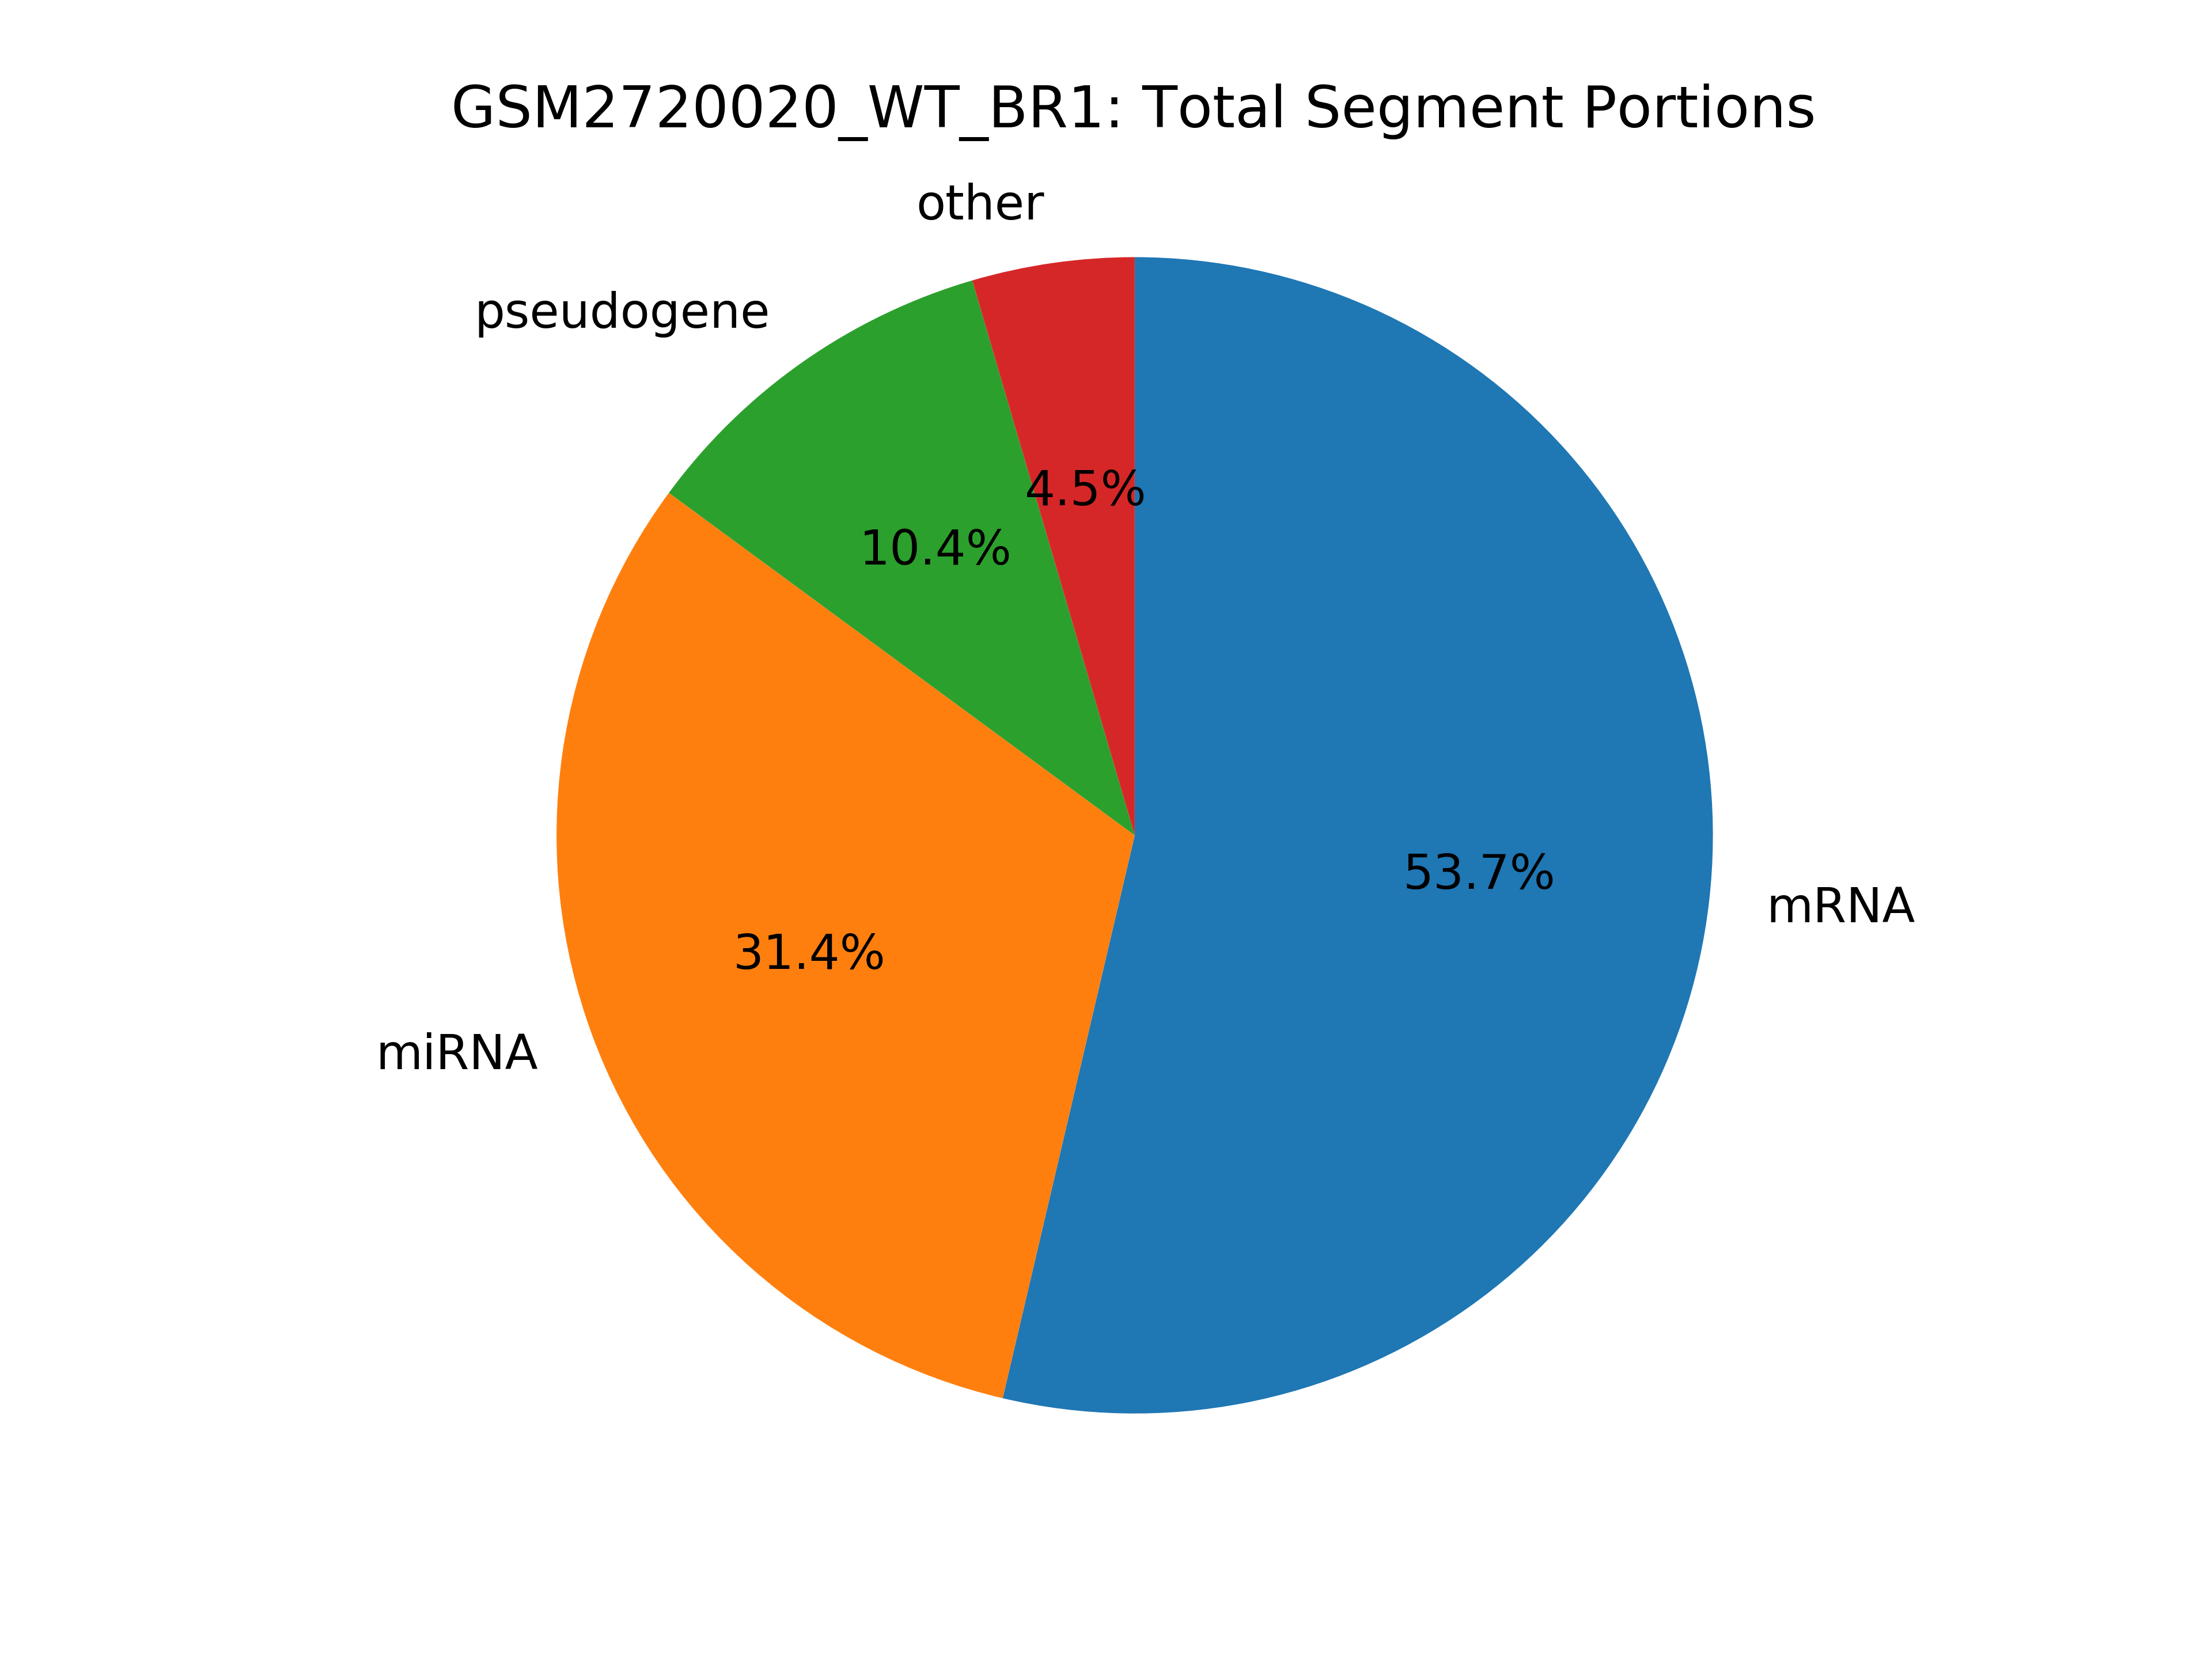

Data behind this chart, as committed beside it:
seg_type, count
mRNA, 477847
miRNA, 279775
pseudogene, 92391
kshv_microRNA, 15540
pr-tr, 10915
tRNA, 7734
miscRNA, 2482
snRNA, 1413
lincRNA, 1372
snoRNA, 915
Ig, 3
Trec, 1
